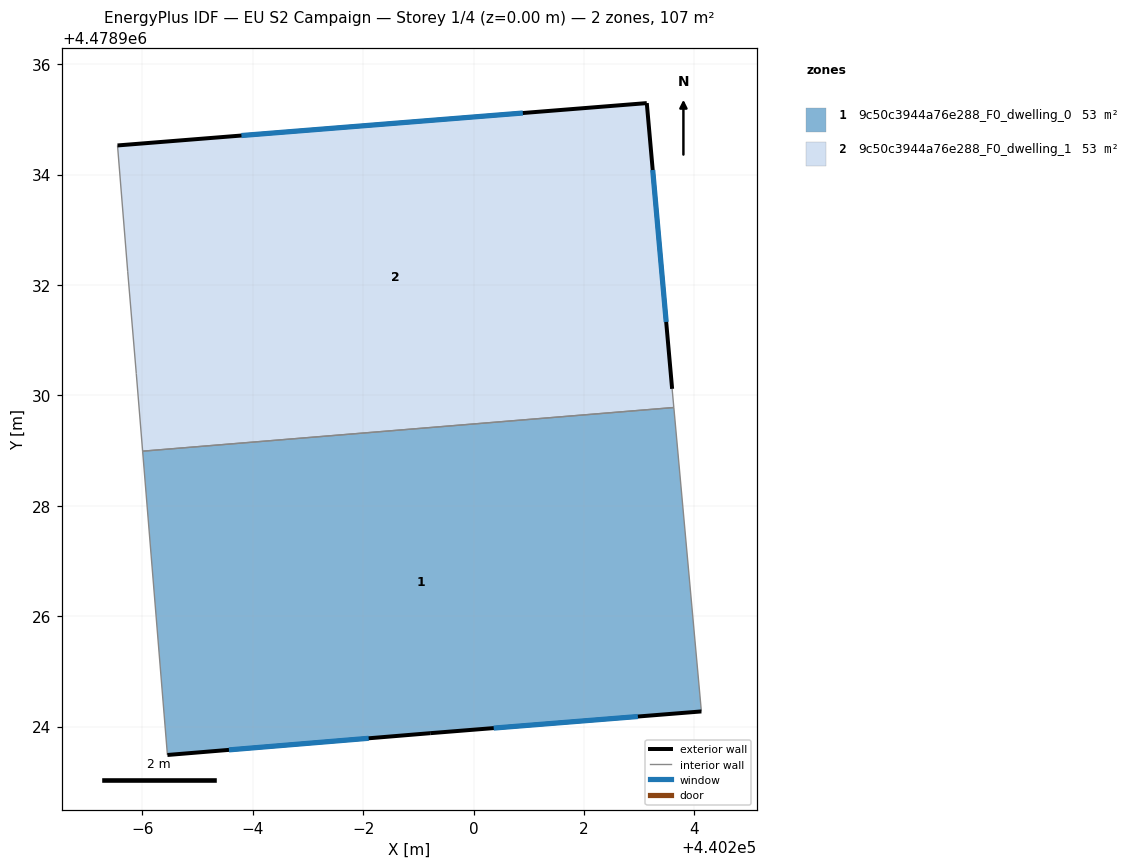
=== STOREY PLAN SPEC (per zone: floor XY polygon, exterior-wall plan segments, windows/doors) ===
zone 1: 9c50c3944a76e288_F0_dwelling_0  (53.4 m²)
  floor: (440204.13, 4478924.28) (440203.63, 4478929.78) (440194.01, 4478928.99) (440194.45, 4478923.49) (440199.21, 4478923.88)
  exterior wall: (440204.13, 4478924.28) – (440199.21, 4478923.88)  [4.9 m]
    window: (440202.98, 4478924.18) – (440200.36, 4478923.97)  [4.2 m²]
  exterior wall: (440199.21, 4478923.88) – (440194.45, 4478923.49)  [4.8 m]
    window: (440198.10, 4478923.79) – (440195.57, 4478923.58)  [4.1 m²]
  interior walls: 3
zone 2: 9c50c3944a76e288_F0_dwelling_1  (53.4 m²)
  floor: (440203.63, 4478929.78) (440203.60, 4478930.12) (440203.14, 4478935.29) (440193.55, 4478934.53) (440193.73, 4478932.24) (440193.89, 4478930.39) (440194.01, 4478928.99)
  exterior wall: (440193.55, 4478934.53) – (440203.14, 4478935.29)  [9.6 m]
    window: (440195.79, 4478934.71) – (440200.89, 4478935.11)  [8.2 m²]
  exterior wall: (440203.14, 4478935.29) – (440203.60, 4478930.12)  [5.2 m]
    window: (440203.24, 4478934.08) – (440203.49, 4478931.33)  [4.4 m²]
  interior walls: 5

=== DERIVED (storey summary) ===
Building: EU S2 Campaign
Storey: 1 of 4  (floor level z = 0.00 m)
Storey gross floor area: 106.9 m²
Zones on this storey: 2
  - 9c50c3944a76e288_F0_dwelling_0: floor 53.4 m²; exterior wall 9.7 m (29.1 m²); 2 window(s) 8.2 m²; WWR 28.3%
  - 9c50c3944a76e288_F0_dwelling_1: floor 53.4 m²; exterior wall 14.8 m (44.4 m²); 2 window(s) 12.6 m²; WWR 28.3%
Zone adjacency (shared interzone walls):
  - 9c50c3944a76e288_F0_dwelling_0 ↔ 9c50c3944a76e288_F0_dwelling_1